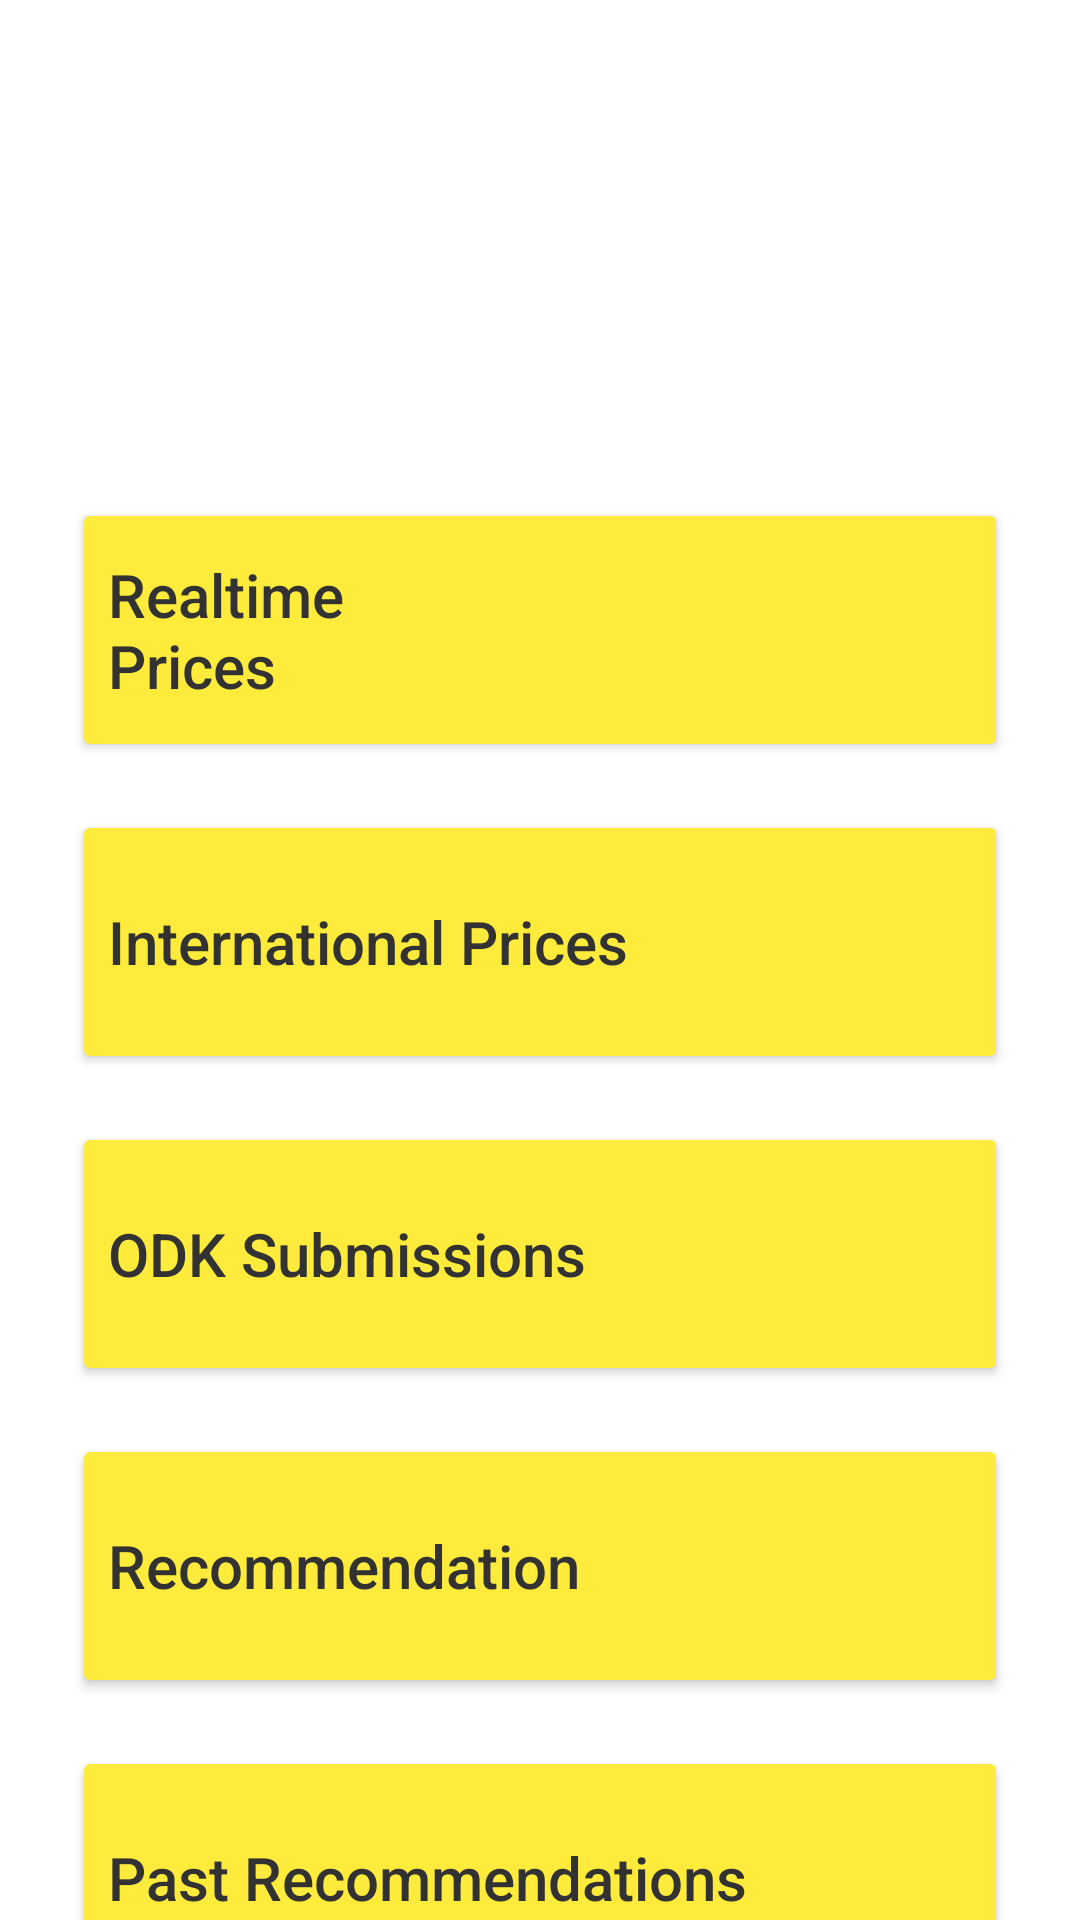

Layout XML and referenced resources for this Android screen:
<!-- AndroidManifest.xml: application theme Theme.FarmersCollective -->
<!-- res/layout/main_fragment.xml -->
<?xml version="1.0" encoding="utf-8"?>
<layout xmlns:android="http://schemas.android.com/apk/res/android"
    xmlns:app="http://schemas.android.com/apk/res-auto"
    xmlns:tools="http://schemas.android.com/tools">

    <androidx.constraintlayout.widget.ConstraintLayout

        android:id="@+id/main"
        android:layout_width="match_parent"
        android:layout_height="match_parent"
        tools:context=".ui.main.MainFragment">

        <Button
            android:id="@+id/btn1"
            style="@style/main_menu_option"
            android:text="@string/main_1"
            app:layout_constraintEnd_toEndOf="parent"
            app:layout_constraintStart_toStartOf="parent"
            app:layout_constraintTop_toTopOf="@+id/guideline5" />

        <Button
            android:id="@+id/btn6"
            style="@style/main_menu_option"
            android:text="International Prices"
            app:layout_constraintEnd_toEndOf="parent"
            app:layout_constraintStart_toStartOf="parent"
            app:layout_constraintTop_toBottomOf="@+id/btn1" />

        <Button
            android:id="@+id/btn5"
            style="@style/main_menu_option"
            android:text="@string/main_5"
            app:layout_constraintEnd_toEndOf="parent"
            app:layout_constraintStart_toStartOf="parent"
            app:layout_constraintTop_toBottomOf="@+id/btn6" />

        <Button
            android:id="@+id/btn2"
            style="@style/main_menu_option"
            android:layout_marginTop="16dp"
            android:text="@string/main_2"
            app:layout_constraintEnd_toEndOf="parent"
            app:layout_constraintStart_toStartOf="parent"
            app:layout_constraintTop_toBottomOf="@+id/btn5" />

        <Button
            android:id="@+id/btn3"
            style="@style/main_menu_option"
            android:text="@string/main_3"
            app:layout_constraintEnd_toEndOf="parent"
            app:layout_constraintStart_toStartOf="parent"
            app:layout_constraintTop_toBottomOf="@+id/btn2" />

        <Button
            android:id="@+id/btn4"
            style="@style/main_menu_option"
            android:text="@string/main_4"
            app:layout_constraintEnd_toEndOf="parent"
            app:layout_constraintStart_toStartOf="parent"
            app:layout_constraintTop_toBottomOf="@+id/btn3" />

        <androidx.constraintlayout.widget.Guideline
            android:id="@+id/guideline5"
            android:layout_width="wrap_content"
            android:layout_height="wrap_content"
            android:orientation="horizontal"
            app:layout_constraintGuide_begin="150dp" />

    </androidx.constraintlayout.widget.ConstraintLayout>
</layout>
<!-- resources referenced by this layout -->
<resources>
  <string name="main_1">Realtime\nPrices</string>
  <string name="main_2">Recommendation</string>
  <string name="main_3">Past Recommendations</string>
  <string name="main_4">About</string>
  <string name="main_5">ODK Submissions</string>
  <style name="main_menu_option">
          <item name="android:layout_width">0dp</item>
          <item name="android:layout_height">88dp</item>
          <item name="android:layout_marginStart">24dp</item>
          <item name="android:layout_marginTop">16dp</item>
          <item name="android:layout_marginEnd">24dp</item>
          <item name="android:backgroundTint">#FFEB3B</item>
          <item name="android:fontFamily">sans-serif-medium</item>
          <item name="android:textAlignment">viewStart</item>
          <item name="android:textAllCaps">false</item>
          <item name="android:textColor">@android:color/secondary_text_light</item>
          <item name="android:textSize">20sp</item>
          <item name="cornerRadius">18dp</item>
      </style>
  <style name="Theme.FarmersCollective" parent="Theme.MaterialComponents.DayNight.DarkActionBar">
          
          <item name="colorPrimary">@color/purple_500</item>
          <item name="colorPrimaryVariant">@color/purple_700</item>
          <item name="colorOnPrimary">@color/white</item>
          
          <item name="colorSecondary">@color/teal_200</item>
          <item name="colorSecondaryVariant">@color/teal_700</item>
          <item name="colorOnSecondary">@color/black</item>
          
          <item name="android:statusBarColor" tools:targetApi="l">?attr/colorPrimaryVariant</item>
          
      </style>
  <color name="purple_500">#FF6200EE</color>
  <color name="purple_700">#FF3700B3</color>
  <color name="white">#FFFFFFFF</color>
  <color name="teal_200">#FF03DAC5</color>
  <color name="teal_700">#FF018786</color>
  <color name="black">#FF000000</color>
</resources>
